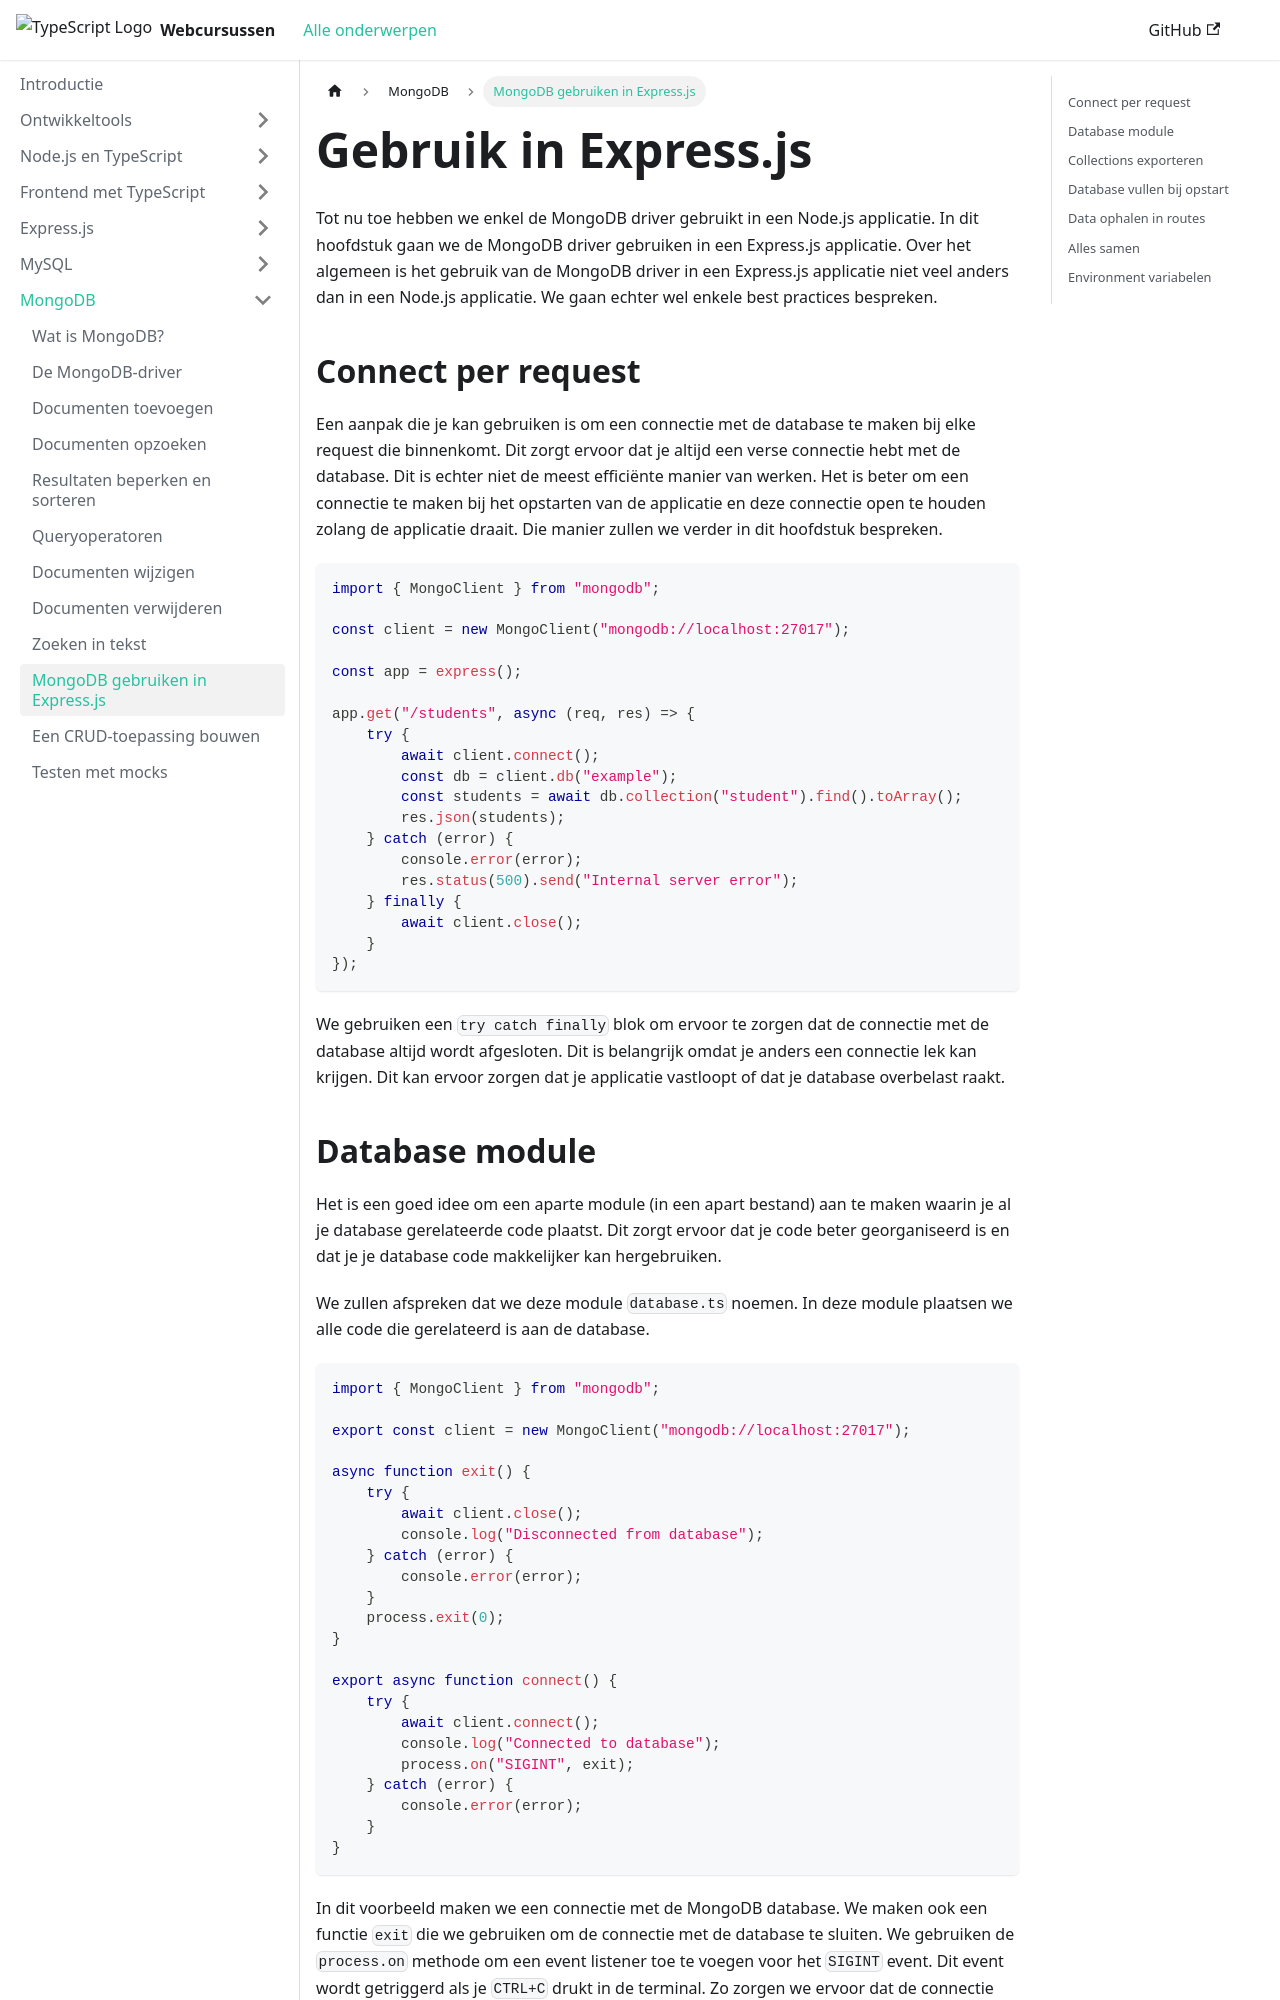

repository: JarnoB1998/web-monorepo-docusaurus · page: mongodb/gebruik-in-express.js.html · generator: docusaurus

# Gebruik in Express.js

Tot nu toe hebben we enkel de MongoDB driver gebruikt in een Node.js applicatie. In dit hoofdstuk gaan we de MongoDB driver gebruiken in een Express.js applicatie. Over het algemeen is het gebruik van de MongoDB driver in een Express.js applicatie niet veel anders dan in een Node.js applicatie. We gaan echter wel enkele best practices bespreken.

## Connect per request

Een aanpak die je kan gebruiken is om een connectie met de database te maken bij elke request die binnenkomt. Dit zorgt ervoor dat je altijd een verse connectie hebt met de database. Dit is echter niet de meest efficiënte manier van werken. Het is beter om een connectie te maken bij het opstarten van de applicatie en deze connectie open te houden zolang de applicatie draait. Die manier zullen we verder in dit hoofdstuk bespreken.

```typescript
import { MongoClient } from "mongodb";

const client = new MongoClient("mongodb://localhost:27017");

const app = express();

app.get("/students", async (req, res) => {
    try {
        await client.connect();
        const db = client.db("example");
        const students = await db.collection("student").find().toArray();
        res.json(students);
    } catch (error) {
        console.error(error);
        res.status(500).send("Internal server error");
    } finally {
        await client.close();
    }
});
```

We gebruiken een `try catch finally` blok om ervoor te zorgen dat de connectie met de database altijd wordt afgesloten. Dit is belangrijk omdat je anders een connectie lek kan krijgen. Dit kan ervoor zorgen dat je applicatie vastloopt of dat je database overbelast raakt.
